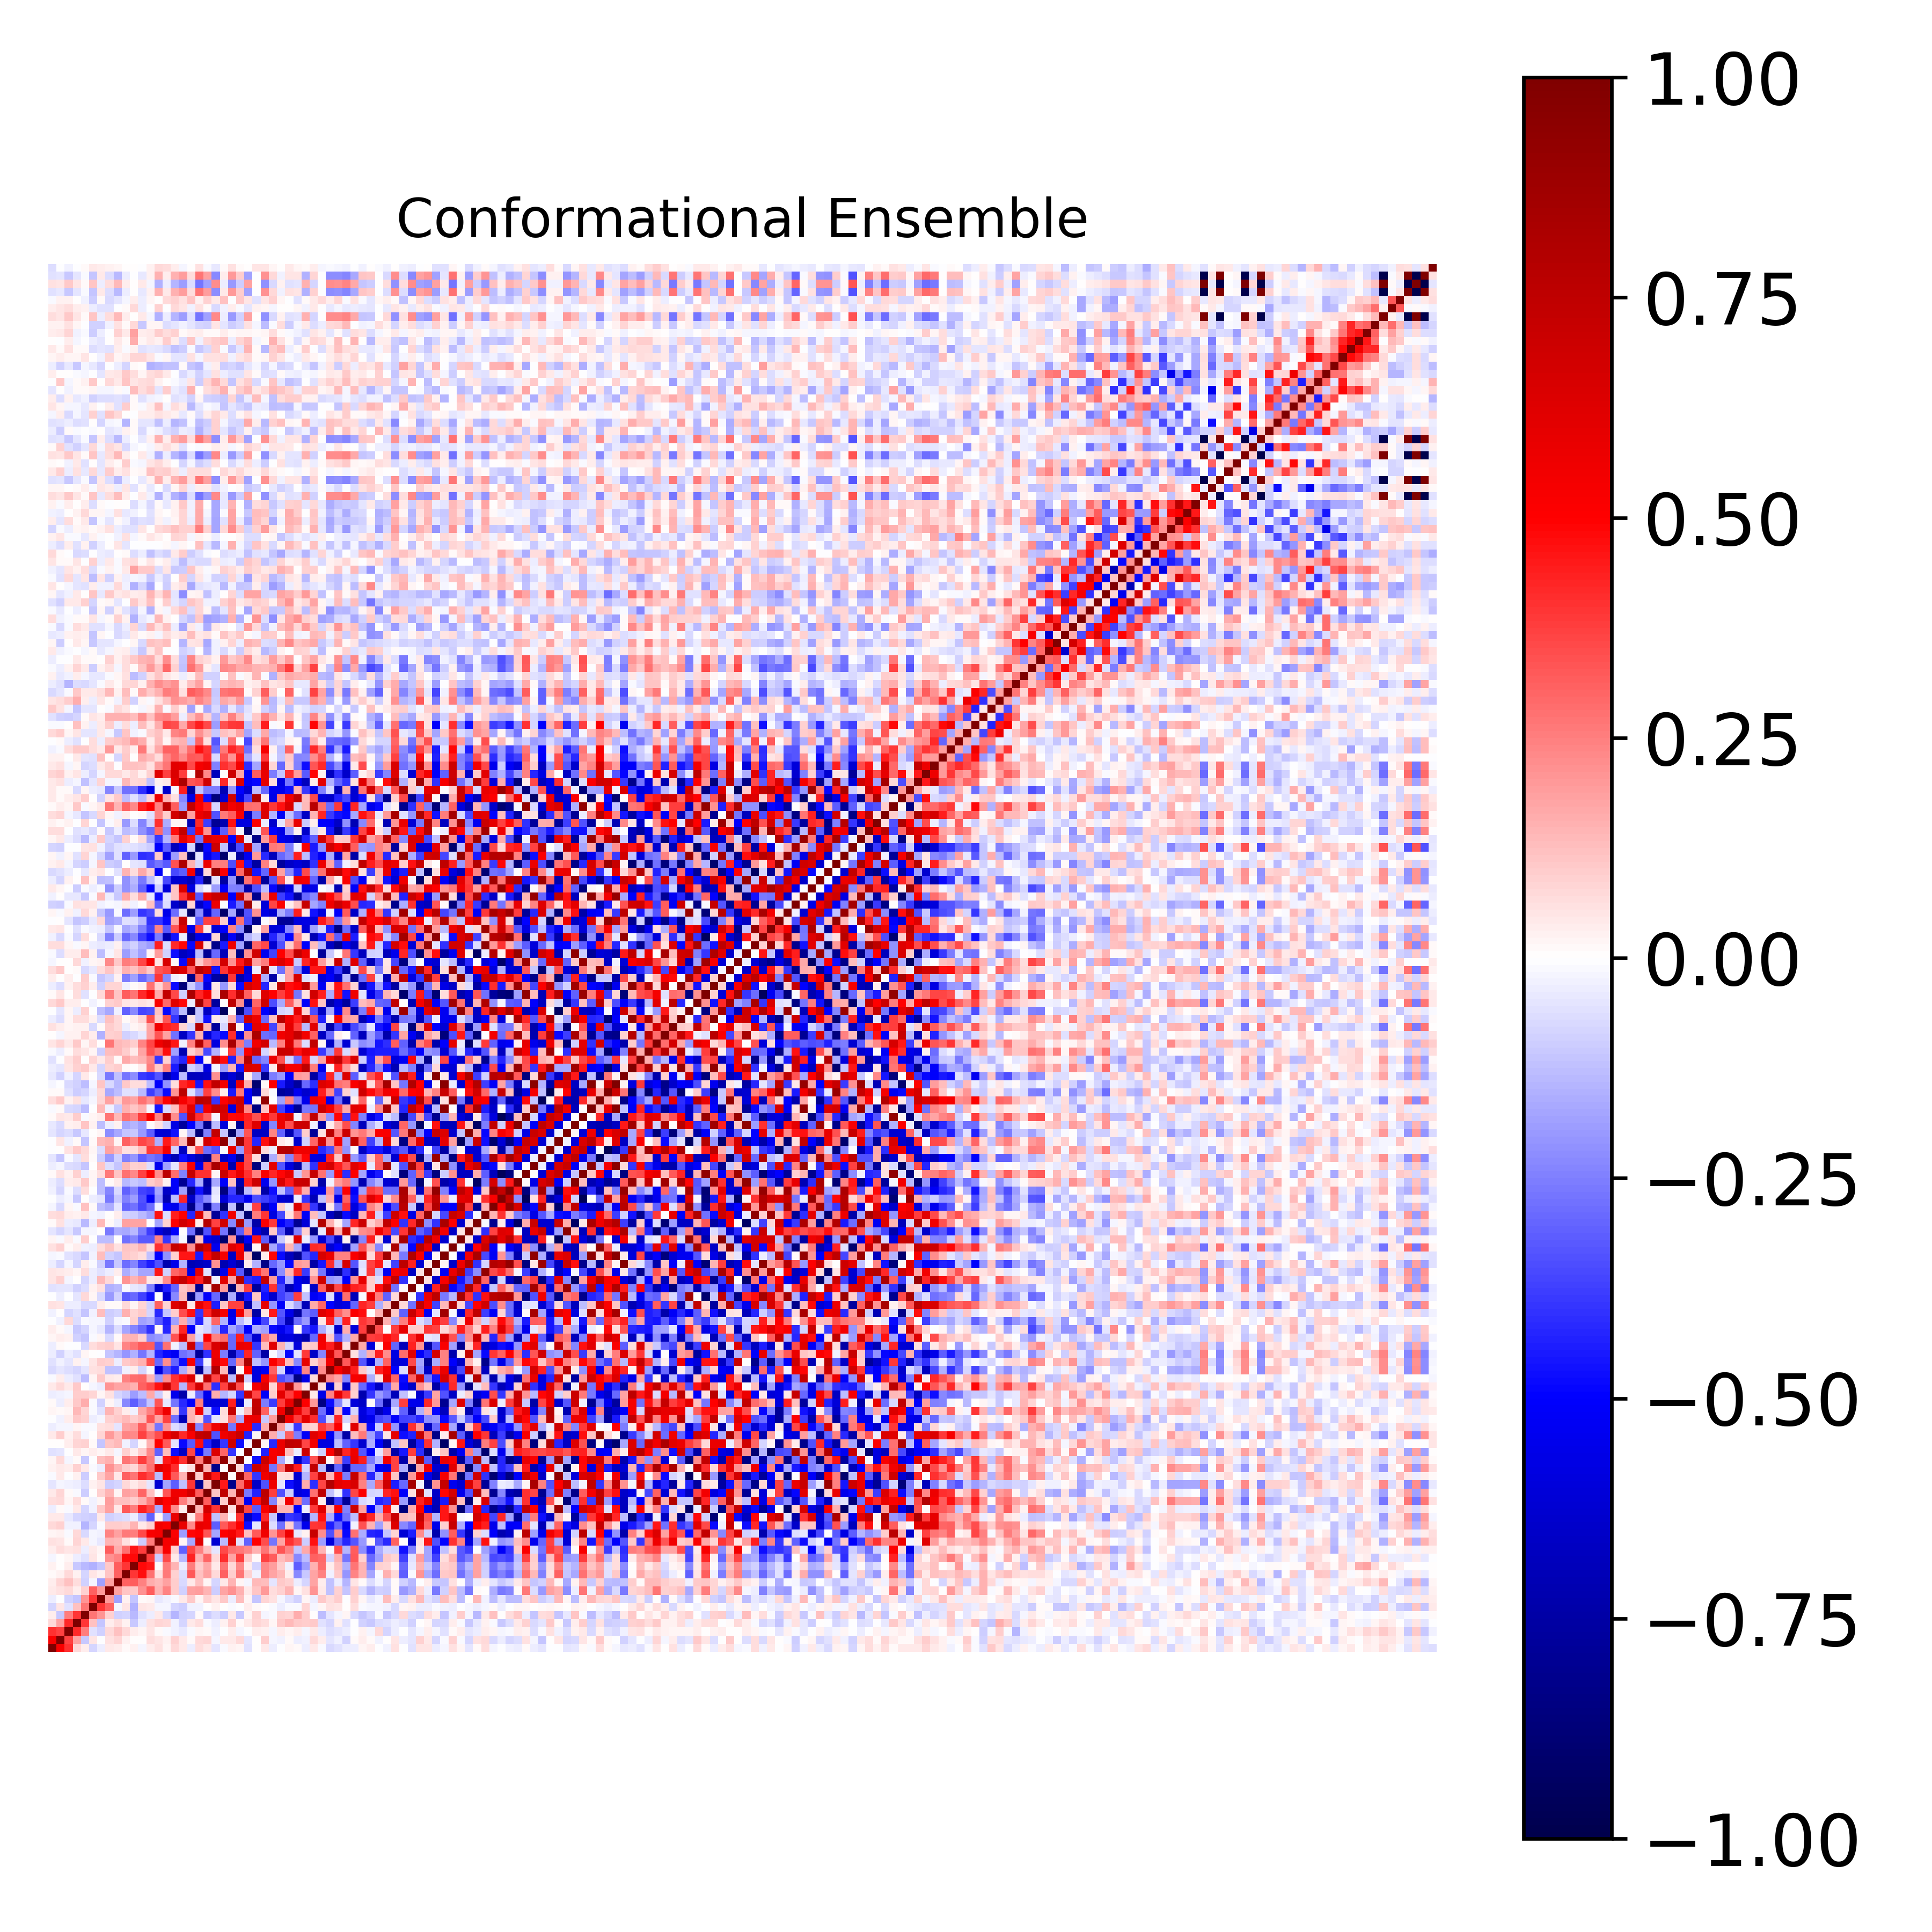

The file beside this chart, header and first rows:
1.000000000000000000e+00, 5.174679406000071147e-01, 3.987939804051774950e-01, 7.100652056560005643e-02, 3.739072154996438829e-02, -8.450785859920693921e-02, -3.856127779283343576e-02, 4.489026798381932221e-02, 3.368938467270374271e-02, 1.270497062782375598e-02, 2.595988242589415337e-02, -1.728067628226842914e-02, 3.763955160795726118e-02, 5.651945034231973392e-02, 2.147404531133345618e-02, 7.168954508790562064e-02, 4.412264917734100289e-02, -3.302015623596506189e-02, 6.273869654967390019e-02, 4.142220390305231814e-02, -5.293605770208040934e-02, -7.922143504951330295e-03, 2.835845715069323925e-02, 1.949183995338533287e-02
5.174679406000071147e-01, 1.000000000000000000e+00, 3.693543248079004804e-01, 1.786413626867005555e-01, -1.090326498455266580e-01, 4.866593486748634761e-02, -5.129583447267227654e-03, 5.905159491603322736e-02, 7.941923127626790424e-02, 3.081877397675268290e-02, 1.321524803209389110e-03, 6.870818105598025007e-03, 6.648945664856763249e-02, 5.299613750424665010e-02, 2.391148927808825139e-02, 8.765906534444145581e-02, 4.150293084925642945e-02, 1.282818247171512403e-02, 7.181221099176254841e-02, 8.236152946282020160e-02, -2.279254341596471944e-02, 4.237873186438459450e-02, 4.037057556993096236e-02, 7.086083121388006556e-02
3.987939804051774950e-01, 3.693543248079004804e-01, 1.000000000000000000e+00, 4.210186907962373271e-01, 2.507681017821049019e-01, -5.893335906259885432e-02, -8.816502821340518881e-02, 7.767605616994915918e-02, 1.174423995490231909e-01, 7.531230068160427171e-02, 3.683173126950056719e-02, 1.647267607028165756e-02, 4.964970285644617481e-02, 1.209825270803852916e-02, -1.473480769115960778e-02, -2.879255487527660265e-02, -4.020711964957402601e-02, -8.400753646811694869e-03, 1.823925845347112648e-02, 8.166587465456412454e-03, -2.579004883695610109e-02, -5.045880601649671039e-03, 3.628332690065706745e-02, -1.853165118154314478e-02
7.100652056560005643e-02, 1.786413626867005555e-01, 4.210186907962373271e-01, 1.000000000000000000e+00, 3.958658113398063061e-01, 1.180141004835370544e-01, -1.131077128844957397e-01, 3.783449372991851828e-02, 6.471720917667374284e-02, 2.368014061034751788e-02, -1.082648565007743452e-01, -3.442513364085295069e-02, 6.067558187561269273e-02, 8.160745364884490483e-02, 7.083359183607826348e-02, -2.613613239952364622e-02, -8.279951136259075528e-02, 4.073659788173617652e-02, 6.870686758730731869e-02, -1.220311533400437846e-02, -3.513800292621867966e-02, 2.850190610857177009e-02, 9.036176740624392301e-02, 1.204442281278091109e-02
3.739072154996438829e-02, -1.090326498455266580e-01, 2.507681017821049019e-01, 3.958658113398063061e-01, 1.000000000000000000e+00, 2.687463702466638682e-01, 2.095823643880960763e-01, 9.307007903991444675e-02, -9.257243030376804960e-02, -8.145215062106210546e-02, -1.336427872695181152e-01, -6.180918326793011924e-02, -3.377060823639973369e-02, 4.094442043806965914e-02, -7.329045567942193973e-02, -1.427693660117137497e-01, -9.175477897544903616e-02, -8.016909021451838757e-02, 1.374629366572719877e-02, -9.504696039937260421e-02, -6.497910044830722265e-02, -9.943517266826719381e-02, 4.234902687941469873e-02, -1.019278096352911611e-01
-8.450785859920693921e-02, 4.866593486748634761e-02, -5.893335906259885432e-02, 1.180141004835370544e-01, 2.687463702466638682e-01, 1.000000000000000000e+00, 3.948589947223988816e-01, 3.052389440193226111e-01, -1.873804173394309769e-02, 5.210076195261668930e-02, -1.542514961108888971e-01, 5.147520002846114884e-02, 4.224234994631615586e-02, -1.745893783155233470e-02, -2.294507669776801873e-02, -8.169366021904367337e-02, -9.530433955907897936e-02, -2.703529149876610430e-02, -2.734095164907094158e-02, 1.141728473849202554e-03, 2.639170291230750337e-02, 7.996794779723645670e-04, -1.174528781952073608e-02, -4.913007456526879936e-04
-3.856127779283343576e-02, -5.129583447267227654e-03, -8.816502821340518881e-02, -1.131077128844957397e-01, 2.095823643880960763e-01, 3.948589947223988816e-01, 1.000000000000000000e+00, 2.024900591368258285e-01, -1.831101142662830694e-01, 2.505660892537366416e-02, -1.169649107770039942e-01, 8.807084031460184897e-03, 2.107134578521721938e-02, -4.020959091377269284e-02, -2.630275880358611679e-02, -9.178752061172055360e-03, 3.930971249647102761e-02, 1.032553044430799954e-01, 1.928033863099469850e-02, 8.723315611920770540e-02, 4.749647618121744658e-02, 1.034520592962921565e-01, -3.716737723643327718e-02, 1.282283317055303851e-01
4.489026798381932221e-02, 5.905159491603322736e-02, 7.767605616994915918e-02, 3.783449372991851828e-02, 9.307007903991444675e-02, 3.052389440193226111e-01, 2.024900591368258285e-01, 1.000000000000000000e+00, 1.871014399364819836e-01, 1.139561764177070696e-01, 1.040625389058519173e-01, 2.186269577624517790e-01, 3.200450370994020743e-01, 1.460741721472402221e-01, 2.406371755722379602e-01, 9.486165472977256541e-02, -9.103170138782067100e-02, 1.838290184394728022e-01, 1.924438884399460037e-01, 1.431847423193713109e-01, -9.865835310974511996e-02, 1.791856421179281456e-01, 2.170032885251491628e-01, 1.491038410271771641e-01
3.368938467270374271e-02, 7.941923127626790424e-02, 1.174423995490231909e-01, 6.471720917667374284e-02, -9.257243030376804960e-02, -1.873804173394309769e-02, -1.831101142662830694e-01, 1.871014399364819836e-01, 1.000000000000000000e+00, 3.106292644955189197e-01, 3.191064931243985381e-01, 2.442810077006873082e-01, 1.620663516705908858e-01, 1.393522762698078399e-01, 1.819283901509488877e-01, 9.993796193226908708e-02, -7.764979560062112984e-02, 3.980571708155903471e-02, 1.189592050678944662e-01, 2.066140475948945870e-02, -8.280212842452842892e-02, 4.430553066337062501e-02, 1.465114945115786049e-01, 1.760142623140833334e-02
1.270497062782375598e-02, 3.081877397675268290e-02, 7.531230068160427171e-02, 2.368014061034751788e-02, -8.145215062106210546e-02, 5.210076195261668930e-02, 2.505660892537366416e-02, 1.139561764177070696e-01, 3.106292644955189197e-01, 1.000000000000000000e+00, 3.971098220671184231e-01, 4.727995532364740461e-01, 2.782406646317529542e-01, 5.870699458467873444e-02, 2.631824822854655355e-01, 8.690628100164632386e-02, -6.667061161075796272e-02, 3.246773302201619860e-01, 1.183399535312832929e-01, 1.828273219507844938e-01, 7.057702925654781023e-02, 3.051663728597366343e-01, 9.843719998175978758e-02, 2.666509570431626619e-01
2.595988242589415337e-02, 1.321524803209389110e-03, 3.683173126950056719e-02, -1.082648565007743452e-01, -1.336427872695181152e-01, -1.542514961108888971e-01, -1.169649107770039942e-01, 1.040625389058519173e-01, 3.191064931243985381e-01, 3.971098220671184231e-01, 1.000000000000000000e+00, 4.789740966383225218e-01, 4.539193820726437067e-01, 1.245303209043005857e-02, 2.503956927396392418e-01, 1.438405593607045008e-01, -3.643017675694288499e-02, 2.570241577918083165e-01, 9.599455781982386970e-02, 1.685494925821427181e-01, 4.422281051857503836e-02, 2.720835512885281249e-01, 7.740190439390924604e-02, 2.317969354965528084e-01
-1.728067628226842914e-02, 6.870818105598025007e-03, 1.647267607028165756e-02, -3.442513364085295069e-02, -6.180918326793011924e-02, 5.147520002846114884e-02, 8.807084031460184897e-03, 2.186269577624517790e-01, 2.442810077006873082e-01, 4.727995532364740461e-01, 4.789740966383225218e-01, 1.000000000000000000e+00, 3.765245548575860135e-01, -9.875075873271947635e-02, 3.558285251400910010e-01, 4.366058200361170455e-02, -1.378899196568807439e-01, 4.327155530749007828e-01, 1.536491710658393350e-01, 2.988873952846716198e-01, 7.106212458172235513e-02, 4.093236160178669869e-01, 1.740649071376820511e-01, 3.758854491561102185e-01
3.763955160795726118e-02, 6.648945664856763249e-02, 4.964970285644617481e-02, 6.067558187561269273e-02, -3.377060823639973369e-02, 4.224234994631615586e-02, 2.107134578521721938e-02, 3.200450370994020743e-01, 1.620663516705908858e-01, 2.782406646317529542e-01, 4.539193820726437067e-01, 3.765245548575860135e-01, 1.000000000000000000e+00, 2.571879354383426186e-01, 5.232308510307518423e-01, 8.665139396635070101e-02, -3.106549194910157019e-01, 3.664126606849544276e-01, 2.429239304594932591e-01, 1.233071208347305270e-01, -4.776725720744568610e-02, 3.565422474609302728e-01, 2.756460722881856618e-01, 2.593012485403612954e-01
5.651945034231973392e-02, 5.299613750424665010e-02, 1.209825270803852916e-02, 8.160745364884490483e-02, 4.094442043806965914e-02, -1.745893783155233470e-02, -4.020959091377269284e-02, 1.460741721472402221e-01, 1.393522762698078399e-01, 5.870699458467873444e-02, 1.245303209043005857e-02, -9.875075873271947635e-02, 2.571879354383426186e-01, 1.000000000000000000e+00, 5.334094692039154095e-01, 5.490748317329200434e-01, 2.158291001094877690e-02, -1.647557074128679633e-01, 6.207837822538941897e-01, -3.251309528251620801e-03, -6.219151945062272313e-01, -1.333552625790926649e-01, 6.211147240789746116e-01, -5.529615315638785472e-02
2.147404531133345618e-02, 2.391148927808825139e-02, -1.473480769115960778e-02, 7.083359183607826348e-02, -7.329045567942193973e-02, -2.294507669776801873e-02, -2.630275880358611679e-02, 2.406371755722379602e-01, 1.819283901509488877e-01, 2.631824822854655355e-01, 2.503956927396392418e-01, 3.558285251400910010e-01, 5.232308510307518423e-01, 5.334094692039154095e-01, 1.000000000000000000e+00, 5.115662511016990655e-01, -1.897456204959661052e-01, 4.913020677711407713e-01, 4.941373429858864075e-01, 3.325921979939851503e-01, -1.776912715570231061e-01, 5.036892317458351309e-01, 5.411899872922082411e-01, 4.457326765292764503e-01
7.168954508790562064e-02, 8.765906534444145581e-02, -2.879255487527660265e-02, -2.613613239952364622e-02, -1.427693660117137497e-01, -8.169366021904367337e-02, -9.178752061172055360e-03, 9.486165472977256541e-02, 9.993796193226908708e-02, 8.690628100164632386e-02, 1.438405593607045008e-01, 4.366058200361170455e-02, 8.665139396635070101e-02, 5.490748317329200434e-01, 5.115662511016990655e-01, 1.000000000000000000e+00, 5.819610395655585577e-01, 2.274607143088669403e-01, 5.855445277530550996e-01, 5.566011751783616068e-01, -3.199469624297817116e-01, 3.265248599866560908e-01, 4.123910582497442578e-01, 5.049483377346600799e-01
4.412264917734100289e-02, 4.150293084925642945e-02, -4.020711964957402601e-02, -8.279951136259075528e-02, -9.175477897544903616e-02, -9.530433955907897936e-02, 3.930971249647102761e-02, -9.103170138782067100e-02, -7.764979560062112984e-02, -6.667061161075796272e-02, -3.643017675694288499e-02, -1.378899196568807439e-01, -3.106549194910157019e-01, 2.158291001094877690e-02, -1.897456204959661052e-01, 5.819610395655585577e-01, 1.000000000000000000e+00, 3.603882760676188624e-02, 2.504849113469191924e-01, 5.512222966552936532e-01, -1.204750246398916397e-01, 1.444373648228225726e-01, -1.061549655598923933e-02, 4.032170790566670382e-01
-3.302015623596506189e-02, 1.282818247171512403e-02, -8.400753646811694869e-03, 4.073659788173617652e-02, -8.016909021451838757e-02, -2.703529149876610430e-02, 1.032553044430799954e-01, 1.838290184394728022e-01, 3.980571708155903471e-02, 3.246773302201619860e-01, 2.570241577918083165e-01, 4.327155530749007828e-01, 3.664126606849544276e-01, -1.647557074128679633e-01, 4.913020677711407713e-01, 2.274607143088669403e-01, 3.603882760676188624e-02, 1.000000000000000000e+00, 1.421619907226437107e-01, 6.646298917485680136e-01, 3.943649596090913478e-01, 9.247298739007334678e-01, 5.657068761420960129e-02, 8.432160347500784470e-01
6.273869654967390019e-02, 7.181221099176254841e-02, 1.823925845347112648e-02, 6.870686758730731869e-02, 1.374629366572719877e-02, -2.734095164907094158e-02, 1.928033863099469850e-02, 1.924438884399460037e-01, 1.189592050678944662e-01, 1.183399535312832929e-01, 9.599455781982386970e-02, 1.536491710658393350e-01, 2.429239304594932591e-01, 6.207837822538941897e-01, 4.941373429858864075e-01, 5.855445277530550996e-01, 2.504849113469191924e-01, 1.421619907226437107e-01, 1.000000000000000000e+00, 3.143989698625428986e-01, -8.072434271036563747e-01, 9.677911273524064661e-02, 8.967058601996951150e-01, 2.520141507105013723e-01
4.142220390305231814e-02, 8.236152946282020160e-02, 8.166587465456412454e-03, -1.220311533400437846e-02, -9.504696039937260421e-02, 1.141728473849202554e-03, 8.723315611920770540e-02, 1.431847423193713109e-01, 2.066140475948945870e-02, 1.828273219507844938e-01, 1.685494925821427181e-01, 2.988873952846716198e-01, 1.233071208347305270e-01, -3.251309528251620801e-03, 3.325921979939851503e-01, 5.566011751783616068e-01, 5.512222966552936532e-01, 6.646298917485680136e-01, 3.143989698625428986e-01, 1.000000000000000000e+00, 1.118376940347923093e-01, 7.362585424617126284e-01, 1.444645168840403282e-01, 8.635363004923061192e-01
-5.293605770208040934e-02, -2.279254341596471944e-02, -2.579004883695610109e-02, -3.513800292621867966e-02, -6.497910044830722265e-02, 2.639170291230750337e-02, 4.749647618121744658e-02, -9.865835310974511996e-02, -8.280212842452842892e-02, 7.057702925654781023e-02, 4.422281051857503836e-02, 7.106212458172235513e-02, -4.776725720744568610e-02, -6.219151945062272313e-01, -1.776912715570231061e-01, -3.199469624297817116e-01, -1.204750246398916397e-01, 3.943649596090913478e-01, -8.072434271036563747e-01, 1.118376940347923093e-01, 1.000000000000000000e+00, 4.481093389486104361e-01, -8.207099718598184213e-01, 2.893733652988257909e-01
-7.922143504951330295e-03, 4.237873186438459450e-02, -5.045880601649671039e-03, 2.850190610857177009e-02, -9.943517266826719381e-02, 7.996794779723645670e-04, 1.034520592962921565e-01, 1.791856421179281456e-01, 4.430553066337062501e-02, 3.051663728597366343e-01, 2.720835512885281249e-01, 4.093236160178669869e-01, 3.565422474609302728e-01, -1.333552625790926649e-01, 5.036892317458351309e-01, 3.265248599866560908e-01, 1.444373648228225726e-01, 9.247298739007334678e-01, 9.677911273524064661e-02, 7.362585424617126284e-01, 4.481093389486104361e-01, 1.000000000000000000e+00, 6.971186636229743244e-03, 9.129337746742793858e-01
2.835845715069323925e-02, 4.037057556993096236e-02, 3.628332690065706745e-02, 9.036176740624392301e-02, 4.234902687941469873e-02, -1.174528781952073608e-02, -3.716737723643327718e-02, 2.170032885251491628e-01, 1.465114945115786049e-01, 9.843719998175978758e-02, 7.740190439390924604e-02, 1.740649071376820511e-01, 2.756460722881856618e-01, 6.211147240789746116e-01, 5.411899872922082411e-01, 4.123910582497442578e-01, -1.061549655598923933e-02, 5.657068761420960129e-02, 8.967058601996951150e-01, 1.444645168840403282e-01, -8.207099718598184213e-01, 6.971186636229743244e-03, 1.000000000000000000e+00, 7.178403722110800189e-02
1.949183995338533287e-02, 7.086083121388006556e-02, -1.853165118154314478e-02, 1.204442281278091109e-02, -1.019278096352911611e-01, -4.913007456526879936e-04, 1.282283317055303851e-01, 1.491038410271771641e-01, 1.760142623140833334e-02, 2.666509570431626619e-01, 2.317969354965528084e-01, 3.758854491561102185e-01, 2.593012485403612954e-01, -5.529615315638785472e-02, 4.457326765292764503e-01, 5.049483377346600799e-01, 4.032170790566670382e-01, 8.432160347500784470e-01, 2.520141507105013723e-01, 8.635363004923061192e-01, 2.893733652988257909e-01, 9.129337746742793858e-01, 7.178403722110800189e-02, 1.000000000000000000e+00
-6.117461415314422168e-02, -5.280144643747804178e-02, -3.286235648403007699e-03, 4.687462184449960045e-02, 1.899210351507705022e-02, 3.740259617520472202e-02, 1.918170347169688775e-02, 4.178597762065645871e-02, -1.903266005257332055e-02, 8.879308795490778450e-02, 3.849592423318271700e-02, 9.741583967109564146e-02, 2.294143897792195741e-01, -3.117741634962270525e-01, 1.315745146764485951e-01, -4.760963057356444317e-01, -6.585004511667662541e-01, 3.620079569640967665e-01, -5.301902258911105337e-01, -2.641443246604207595e-01, 6.287438805110426854e-01, 3.005296495907208154e-01, -3.948629731748964922e-01, -2.500026375073878451e-03
7.331944723293260316e-03, 7.147844610050232972e-03, 3.693016927075475075e-02, 8.036603991188324969e-02, 9.062297816296428776e-02, 9.567243869734098558e-03, -1.115197107592825893e-01, 1.131599283290925240e-01, 1.363071911555976679e-01, -2.652552292398205336e-02, -8.084902496404483552e-02, 8.986429485287834862e-03, 1.554534451805362205e-01, 4.989590280928130617e-01, 3.231051025954095879e-01, -4.799885626132523175e-02, -4.839147064768409279e-01, -3.204278829832700182e-01, 4.703680525250359401e-01, -4.341888095080329579e-01, -6.536490871625678656e-01, -3.909521414925753446e-01, 6.984494721864676903e-01, -4.723108751716820763e-01
4.535107988319952294e-02, 9.466288613275439245e-02, 2.917228462058148522e-02, 6.514462199364233486e-02, -1.566839978165363717e-02, 7.615994034076306943e-03, 8.125684800174744205e-02, 1.996981138217605034e-01, 1.278504220490468690e-01, 2.374081192931994655e-01, 2.293970966351709662e-01, 3.694236714509632757e-01, 2.710457745599262336e-01, 3.473187420788423907e-01, 5.472095323261823019e-01, 6.489451608933389792e-01, 4.160243613698469956e-01, 5.203330262460383882e-01, 7.283321983489235985e-01, 7.509217008424055040e-01, -3.389245299115788423e-01, 5.579691641244023392e-01, 6.135977601266516812e-01, 7.067853403605682816e-01
-3.205568660521196378e-02, -1.735000753081816088e-02, -1.911078490416449546e-02, 2.136551514604002194e-02, -1.381273125201807304e-02, -1.089587631558262999e-02, 6.235588779130010056e-02, 6.656810860927722673e-02, -5.107309365477905039e-02, 1.743929002780761073e-01, 1.884981652222910697e-01, 3.130809873031832335e-01, 1.695696245936814950e-01, -2.727842443308773901e-01, 2.057916791991374894e-01, -6.671382000035480653e-02, -1.063520193482044296e-01, 6.718672242324520427e-01, -2.412684333656925084e-01, 3.767532903012815737e-01, 5.612903183366121374e-01, 6.524507114227452442e-01, -2.661806911256675567e-01, 5.417575768356218680e-01
-3.971707765002790817e-03, -2.765626453933165210e-02, 3.704452235040697067e-02, 1.048363063738246836e-01, 9.134699510078780893e-02, -3.434247432168055503e-02, -2.050469085804245556e-02, 8.867508769006098024e-02, 1.065509513519506402e-01, 1.356609624110607648e-01, 1.010694042123707059e-01, 1.268776595792291961e-01, 3.307745876233544324e-01, 1.724042214155576125e-01, 3.707906642715065870e-01, -2.801034120317678067e-01, -6.908527967270700065e-01, 1.434427432937818159e-01, 7.990516312883023942e-02, -3.406381651657645060e-01, -5.036485114020012449e-02, 5.558873724041372977e-02, 2.666750550950864329e-01, -1.680259824536753932e-01
1.960534920318688853e-02, 1.440039799867061550e-02, 1.968502531164794539e-02, 1.335833237154960829e-01, 7.831103557797008952e-02, -9.110124258597026431e-03, -5.497069838072413811e-02, 1.472259598573410488e-01, 9.089743365671310027e-02, 3.524507316506676063e-02, -2.886404973634299279e-02, 1.658617287601515666e-01, 2.461679617773436524e-01, 4.003954025487103108e-01, 5.586725634309286370e-01, 8.645502531377356747e-02, -3.944101331187619963e-01, 1.446133310057902688e-01, 5.452180133931407990e-01, -9.402930360611570781e-02, -4.743078095798447524e-01, 6.431871978040532012e-02, 7.255542584263648953e-01, -2.807756660328226267e-02
1.539128752455399748e-02, -3.772115401424788739e-02, 3.620971349392498873e-02, 1.051669898966484523e-01, 1.629568805622935435e-01, -1.029138903520824232e-02, -8.613207550596120587e-02, 1.804263677209252612e-02, -3.263351063887928033e-02, -2.269754032213909811e-01, -3.133093026619706567e-01, -2.290180690301678867e-01, -1.105469552152218982e-01, 3.306817249428736782e-01, -4.594066282285855229e-02, -2.720278654532637952e-01, -4.182986038199240642e-01, -5.047715741864666761e-01, 2.542296943060844971e-01, -5.956821145756213687e-01, -5.815347522714633399e-01, -6.281578801029022996e-01, 4.429364702803575971e-01, -6.745240934028874369e-01
-3.218496887597865896e-02, -2.861342464512634312e-02, -1.814319405691105017e-02, 9.628506109171230953e-02, 9.401209309935035230e-02, 7.813881009788725684e-02, 1.889674318815639381e-02, 6.129780641092925919e-02, -8.367295455808583526e-02, -1.067440414959871936e-01, -1.876719038082426128e-01, -1.276389918529877154e-01, 1.701694286194186112e-01, -9.494667442916601696e-02, 2.594357681745768085e-02, -5.490079101039146980e-01, -7.318316175066561513e-01, -3.404903136595019419e-02, -2.832456075468637313e-01, -5.499768574204086935e-01, 1.622406861003313772e-01, -1.459244418645336550e-01, -8.223826378222225120e-02, -3.913807040787242730e-01
4.644106151969968482e-02, 7.272171958100184797e-02, 3.982073791862902196e-02, 1.084505974635740083e-01, 4.684446645289238806e-03, -2.199215040483360958e-02, -3.678103524126215274e-02, 2.100183239993353435e-01, 1.756806002854718329e-01, 1.786206886387040060e-01, 1.551764510283621945e-01, 3.048792120435738773e-01, 3.516569915690943571e-01, 4.638485791715065698e-01, 7.119102855205033942e-01, 3.946760187013850785e-01, -1.424602632654958512e-01, 3.849200900324480368e-01, 6.697874449580810685e-01, 2.748311655525345065e-01, -4.082178167691410398e-01, 3.714556237901315283e-01, 7.384230261597130029e-01, 3.360135444210815003e-01
-1.538634574240665444e-02, 3.619696798235134960e-02, -3.268141860058119269e-02, -5.928786936534152091e-02, -1.264448200903399433e-01, 1.916333342425047964e-02, 1.065654894036978939e-01, 4.211977518375849272e-02, 3.270222119797656229e-02, 2.456865028331177703e-01, 2.874817301843602957e-01, 2.918092467274637780e-01, 1.471587989136581287e-01, -1.909725379102601150e-01, 2.241753670292660483e-01, 4.015147070769450877e-01, 4.609551739058204700e-01, 6.227289125475641285e-01, 3.148348895627676308e-02, 7.506717481493795363e-01, 3.662724957376787827e-01, 7.130409657449695571e-01, -1.298558714365010969e-01, 7.979705879652023714e-01
-7.486877944008421548e-02, -5.426586769437884844e-02, -6.398894196680555979e-02, -8.483767198113119357e-02, -5.182652229833900615e-02, 6.067664470448866365e-02, 6.699005140448527351e-02, -1.243924983294109748e-01, -1.226679050035480029e-01, -2.691367799189117033e-02, 3.332277449438801609e-02, -8.332048147084494816e-02, -1.338006978378715114e-02, -5.968243903616691215e-01, -3.433849061618509668e-01, -4.409767669181031136e-01, -1.563145831144369113e-01, 1.207279135186589969e-01, -7.943210758166269203e-01, -1.179356872334377526e-01, 7.895281729321622644e-01, 1.371897457826016242e-01, -8.047269235853770075e-01, 8.441226088323794050e-03
-5.758889320845847482e-02, -2.407901675438847006e-02, -5.342517842425691804e-02, 2.781254061795628701e-02, -1.624251571623043511e-02, 5.251136566043144993e-02, 9.657051163978791486e-02, 9.104483538661244102e-02, -3.272296258260827539e-02, 1.067409824947632702e-01, 1.209414385990997542e-01, 1.493072292068619300e-01, 3.491479460753260100e-01, -2.942861805461170488e-01, 2.241148974584056819e-01, -2.986336724998474024e-01, -4.756617294274918528e-01, 5.299678328052533915e-01, -3.789543064157294139e-01, -2.932883559217679473e-02, 6.001356636492301000e-01, 4.774929911925950288e-01, -2.955259842459863617e-01, 2.380820008158368584e-01
-3.473661120872916647e-02, -8.960798854696630511e-02, -3.131526723343407148e-02, -6.097497763766891038e-02, 1.710076088838830000e-02, 1.286492752822286688e-03, -7.467037797989417754e-03, -1.131122223986798098e-01, -1.476888305087709630e-01, -2.068777641951911050e-01, -1.537514924183494003e-01, -2.723905986336548346e-01, -1.428766452606555215e-01, -4.289814261468592460e-01, -4.820124871334840466e-01, -5.304965373733617762e-01, -2.737877170517960534e-01, -2.490559425963433382e-01, -7.848019143306181888e-01, -4.059493361157336389e-01, 5.625249778705918580e-01, -2.559475930659925735e-01, -7.317823370959365414e-01, -3.813975160218764371e-01
-3.274731467358495129e-02, 1.109958596948611327e-02, -1.423841057129204433e-04, -2.443864910486296619e-03, -7.747521060513992697e-02, 6.901890282991436643e-02, 9.234575859117023777e-02, 9.815598972910008491e-02, 5.122820496620422714e-02, 2.412996077388193661e-01, 2.710636844644525589e-01, 3.219207041800174474e-01, 3.185273163903491467e-01, -3.342111562178672335e-01, 2.810822000682272614e-01, -3.005608154839962270e-02, -1.294267033140663881e-01, 6.913472800952098485e-01, -2.827819192652802349e-01, 3.615098229391562334e-01, 6.417276589714764334e-01, 7.204471058185287768e-01, -2.967593886550791704e-01, 5.780118863264686047e-01
2.005288993769713257e-02, 3.499656092506462507e-02, 2.485082847454297278e-02, -8.821562751642625377e-02, -1.150716138120350673e-01, -9.409226292870798494e-03, 2.167958614189794547e-02, -7.463578369724598038e-02, 1.556401780791970800e-02, 1.428453447542697152e-01, 1.438028161823112772e-01, 8.971940414796414354e-02, -2.196804611139768215e-01, -2.002202649391205680e-01, -1.621820294819796004e-01, 3.374476644070837361e-01, 6.290369030897386970e-01, 1.822650987754863283e-01, -7.676238941899404811e-02, 5.076177302651720957e-01, 2.482930328489206806e-01, 2.862905069928381452e-01, -2.966593451975086393e-01, 4.439889602250093326e-01
3.390270053527782990e-02, 1.051727578918312637e-02, -2.226610455233526964e-02, -1.073998537623901683e-01, -7.967468515542927565e-02, -2.082017062526722931e-02, -3.920260511359179717e-02, -1.449539678994363479e-01, -6.766003234425005397e-02, -1.722868181177939773e-01, -2.405340738839641113e-01, -2.949289013176398244e-01, -4.049445951633705576e-01, 2.177047724262843112e-02, -4.219241954492345958e-01, 1.418929049745001891e-01, 4.251353240312066850e-01, -4.981525408114605424e-01, -4.740258617384612849e-02, -8.270266585215720057e-02, -1.655766098991237611e-01, -4.281289431285608127e-01, -1.794560344619871017e-01, -2.573613927870952445e-01
-3.988996671188526494e-03, -3.121467524418372608e-02, 7.201409612548236028e-02, -6.796536160495796064e-02, -8.352726818128498529e-03, -1.577179151417260755e-02, -2.198111105187109532e-02, -8.929427291266459066e-02, -1.769105964458136948e-02, -1.212328641330145777e-02, 9.320331369708806379e-02, -1.865440838262694967e-01, -1.575718578866518171e-01, -3.224897895441056206e-01, -4.394492448801122775e-01, -1.856447746920136810e-01, 1.609992951481515611e-01, -1.718542901058912331e-01, -4.289574291864376998e-01, -7.141074730159184536e-02, 2.970387395375884698e-01, -1.560631477228994479e-01, -5.273836079273380717e-01, -1.309614757617430236e-01
-2.655043564859116759e-02, 2.301244363468638466e-03, -7.877509801467287576e-02, -5.838041604740289159e-02, -1.120466739979124604e-01, -2.418796697737424228e-02, 1.270484508689864733e-01, -9.540120575871517683e-02, -8.225564355633339930e-02, 1.505581614514064359e-01, 8.450873075297028747e-02, 1.082796981698939121e-01, -8.332961295571654492e-02, -4.172049719222417075e-01, -1.163907587195096016e-01, 9.398080818430773475e-02, 3.484737138709608772e-01, 4.642614492038316665e-01, -3.979299021189368624e-01, 4.257414670999750683e-01, 6.858962182856837009e-01, 5.366591448323351221e-01, -5.767032832543326215e-01, 5.475041224041995447e-01
5.768811596589608348e-02, 5.012629608227674866e-02, -3.175049055186900115e-02, -3.280008859597034060e-02, -7.578828111667382239e-02, -7.451703645678933730e-02, 3.861530817600502402e-02, 8.011618611825560565e-03, 9.234917221409554358e-03, 7.519995440342074067e-02, 2.007301125929269320e-02, 8.326462970925792295e-02, -9.049988740484532501e-02, 3.051588855758637919e-01, 8.166787476451811689e-02, 6.326240268580669568e-01, 7.025396262242209477e-01, 4.386817766122780293e-02, 5.993641814533549050e-01, 4.670644137769573434e-01, -4.402872999668615006e-01, 1.115566928457174395e-01, 3.739023396413396205e-01, 3.715830298384633634e-01
-7.372795265799920832e-03, -3.534817315905931095e-02, -2.329502456590981825e-03, -4.894063381001887564e-02, 7.674579724083763210e-02, 1.708373915908306673e-02, -7.598467280357014408e-02, -1.966948849004080957e-01, -9.135411658081048214e-02, -3.152569902793280754e-01, -2.909273979918571285e-01, -3.717510678443202154e-01, -4.664210649332551917e-01, 3.740091283770446452e-03, -6.103030050531729200e-01, -2.313952981553940857e-01, 1.294794983725809923e-01, -8.602352641224130236e-01, -1.944472711642871443e-01, -5.081487647951127284e-01, -2.903703369346208318e-01, -8.507996867916937100e-01, -1.611586835716392885e-01, -7.280859928265437375e-01
-5.880448451193354131e-02, -5.341550949270094245e-02, -5.439103046509613515e-02, -8.741533135039324109e-02, -6.479306860871472673e-02, 2.804075962242431885e-02, 5.781274349243510635e-02, -1.545235917325407660e-01, -1.382161055632340207e-01, -1.199034463704038225e-02, -4.379985776062238906e-02, -6.011039349662282427e-02, -2.452257385460906158e-01, -6.333636736329449901e-01, -4.392398332718500109e-01, -3.031804022495400153e-01, 1.104791777342100656e-01, 1.633231605038627243e-01, -8.084085076247903290e-01, 5.662337427302938098e-02, 8.514397307717761487e-01, 2.005737943526818834e-01, -8.912235266440252657e-01, 1.410233797829426594e-01
4.802265985899809020e-02, 9.170996993518627793e-02, -1.839323567663813525e-02, 3.493741516116914692e-03, -8.402656834631234972e-02, -3.346231368322317989e-02, 1.343336439826734452e-01, 7.434677410235737693e-02, -7.256206343083607818e-03, 2.069112254934181994e-01, 1.417875325980882950e-01, 1.936327017722128119e-01, 3.937755519279188127e-02, 5.620121879262728048e-02, 2.240222501427408808e-01, 6.327955823812135838e-01, 7.164014092844960269e-01, 5.228158116959413793e-01, 4.368755029712041993e-01, 7.968077501878151336e-01, -2.858561039508664831e-02, 6.053535439347351721e-01, 1.759119828467873015e-01, 7.954853358376515748e-01
5.291618176687343245e-02, 4.051682066928373460e-02, 3.491645322936571399e-02, 2.125572323502606525e-02, 6.360984699441872559e-02, -3.862243767728251037e-02, -6.084879099459751528e-02, -3.573583273893299328e-02, 3.741697109151197881e-02, -1.638948534779703925e-01, -1.090009278842914014e-01, -1.791432636010616974e-01, -1.741415300656063980e-01, 4.608223339334312496e-01, -9.274086187136201809e-02, 2.985410850334541122e-01, 3.409462334248553050e-01, -5.672185513597337581e-01, 5.828127049770134294e-01, -6.002025612262262139e-02, -8.262103774733626782e-01, -5.537413865441278560e-01, 5.582829244501709143e-01, -3.236876185843012288e-01
-3.478059116843106036e-02, -8.437974869744409301e-02, -2.107609852281785989e-02, -8.483355299146251582e-02, 3.805641163991271142e-02, -1.104157578709766621e-02, -8.914544875977667426e-02, -2.629316892047797727e-01, -1.078626221103091282e-01, -2.837601306819945157e-01, -2.407861442164138388e-01, -3.709323294471246202e-01, -4.416231736974522426e-01, -3.381210058330343382e-01, -7.230420997976814146e-01, -5.611643051462853471e-01, -1.441218614692901800e-01, -7.103760900483250262e-01, -6.852455653152604853e-01, -6.551315803619466305e-01, 2.134764712430509137e-01, -7.186934275735118449e-01, -6.231285032936479951e-01, -7.404902874289566173e-01
-2.338906232256492829e-02, -8.753316907155929069e-03, -6.214569725085766078e-02, -7.537316666993754133e-02, -1.109609155315787465e-01, -2.738519540828463286e-02, 1.296983456362661713e-01, -9.273651184232532818e-02, -1.137894584639616291e-01, 1.028168321957268483e-01, 9.152161524770166534e-02, 6.545002164187804783e-02, -1.242145016540012054e-01, -4.955293084485893895e-01, -2.185178683075508776e-01, 8.863396204077331197e-02, 4.604208084200210327e-01, 4.587465874482503647e-01, -4.514227383489209378e-01, 4.862744484555422964e-01, 7.219079545747120186e-01, 5.338936397448519333e-01, -6.695496038181510956e-01, 5.775447393188217760e-01
5.928795006108814047e-02, 9.176743677096610430e-02, 1.516788507717477773e-02, 3.358098208469349061e-02, -2.917687576043329414e-02, -3.251595625142876533e-02, 6.663082966699897247e-02, 1.104365721026952935e-01, 5.843568351202432787e-02, 1.156929839678493832e-01, 1.036868238580058166e-01, 1.482196120127150241e-01, 7.005219748836392923e-02, 3.991004728746428420e-01, 3.126056334699601758e-01, 7.154431416474009708e-01, 6.489191122825864744e-01, 2.181527787255432005e-01, 7.910642838615337125e-01, 6.563799264234808639e-01, -5.404337455422857373e-01, 2.722179506309868602e-01, 6.137728839678693316e-01, 5.209130160662364117e-01
1.986663841770015815e-02, -1.474505538125428158e-02, 3.377483070090066264e-02, -1.058625144485949264e-02, 9.995570712078626074e-02, -7.082778366966335434e-03, -1.281038776813198665e-01, -1.267446989499164123e-01, 3.879961507669994064e-03, -2.799144080487380171e-01, -2.352890437265079127e-01, -3.274021204204438651e-01, -3.224529276609964801e-01, 2.435461403769502431e-01, -3.923866170616968074e-01, -1.630931943701121600e-01, -1.552001711938537712e-02, -8.878647286932604965e-01, 1.239608339860001213e-01, -5.543862307996230143e-01, -6.189252379943228632e-01, -9.062441198782542617e-01, 2.101912946658152648e-01, -7.922800836801270341e-01
-5.014758083642514852e-02, -8.565544277480174884e-02, -4.878519518491580831e-02, -1.075142101241697429e-01, -2.216024115177318843e-02, -2.202391687476430368e-02, 2.464068928541498929e-04, -2.591498635925295613e-01, -1.575509469788743955e-01, -1.645362916699465716e-01, -1.341526892862454912e-01, -2.559840246147749854e-01, -3.806415957335871902e-01, -5.947282445883385060e-01, -6.853805388947836752e-01, -5.068879392533862660e-01, 7.330729804110315030e-03, -2.798787748519295238e-01, -8.724439193083222133e-01, -3.396575384798467545e-01, 6.378457201848227731e-01, -2.661158455727135608e-01, -9.065281383355118239e-01, -3.130721546630488850e-01
1.311241980583177300e-02, 5.496203903614169106e-02, -3.744656037890742306e-02, -4.641430642564949027e-02, -1.335450695677605215e-01, -3.779455630206902256e-02, 1.344141606616559292e-01, 7.819348842135866520e-03, -3.522471359557202697e-02, 1.853499758846692824e-01, 1.771586863031467396e-01, 1.778611579025345113e-01, -1.930267422745263325e-03, -1.743643477518190543e-01, 8.687753552695449966e-02, 4.936474137914186877e-01, 6.733429530638861404e-01, 5.828509984089687013e-01, 3.692333555316854726e-02, 7.830487156018265393e-01, 3.708886961562310458e-01, 6.821880367858037530e-01, -2.281784648038239216e-01, 8.183907805855673567e-01
6.543292426687213892e-02, 7.613298590467576510e-02, 3.734751982673483600e-02, 3.075782996829017416e-02, 4.231307586463764481e-02, -1.753973444132112328e-02, -2.499269187520247390e-02, 6.526948830046540480e-03, 3.863727274733572137e-02, -9.165387967456514740e-02, -9.893571376004484108e-02, -1.393653358214393956e-01, -1.867572813242199536e-01, 4.668428389861135619e-01, -6.313718717289523719e-02, 4.410828548918602210e-01, 5.064151635967747422e-01, -4.284548060933083269e-01, 6.481872852439027888e-01, 1.306639105933042888e-01, -7.851068643441649897e-01, -3.985288181550960540e-01, 5.483051210893589156e-01, -1.264651440380681890e-01
-1.832440825951604096e-02, -7.769551191474130536e-02, 1.923185991771926562e-02, -1.248904777711122918e-02, 1.205205604552770926e-01, 1.087711715938386760e-02, -1.263956969781073747e-01, -1.603955303868616344e-01, -4.970931265554884987e-02, -3.006039297710543789e-01, -2.735707364166247713e-01, -3.540197718401827953e-01, -2.864808180900890733e-01, -2.963271045262698411e-02, -5.102408597986053396e-01, -5.534739802772975503e-01, -3.613751633952975717e-01, -8.266074515369552511e-01, -2.875659016021176462e-01, -7.980744084917994474e-01, -2.475785550899939069e-01, -8.895678271198476095e-01, -1.230821537412242483e-01, -9.224540798822469245e-01
-1.556834809575930270e-04, -3.856092504664598158e-02, -2.295814774268996328e-02, -1.051961715618223436e-01, 2.147862930294308550e-03, -3.524491953990820103e-02, -4.795474638014761426e-02, -2.594953442680208444e-01, -1.028884867100229167e-01, -2.478890147955361278e-01, -1.882384507129482853e-01, -3.378050576515921333e-01, -5.208858680006107633e-01, -2.066502732403933951e-01, -7.159904291399635801e-01, -1.298402285280420565e-01, 4.271118636965056670e-01, -6.548328225009415471e-01, -3.206074209767007521e-01, -2.280195323890829018e-01, -3.233076896569350017e-02, -6.048999616123685863e-01, -4.273305467682299574e-01, -4.260575952288864765e-01
-2.824115563318626773e-02, -8.392137327324983298e-02, -1.313839491602998219e-02, -6.968357561018670432e-02, 6.576910285230849751e-02, -3.086584329614433693e-03, -1.293431362603162660e-01, -2.365380049357158065e-01, -7.237560448952481962e-02, -3.075813283931709274e-01, -2.464546272509264002e-01, -3.703306896834446249e-01, -3.957757663990196240e-01, -1.781287118029790117e-01, -6.492230388096698057e-01, -5.189611270895971851e-01, -1.819931402533363496e-01, -8.283919226956124593e-01, -4.686647147483847808e-01, -7.091694725166235447e-01, -5.296960321712355230e-02, -8.441811446707753186e-01, -3.737524079438706570e-01, -8.432312815556020080e-01
-3.170303364043272620e-02, -6.762632429808600187e-02, 3.315421079694089168e-02, 4.262263827968777036e-02, 1.063650568402646213e-01, 2.107700973453958959e-02, -1.311322442101364449e-01, 1.067454131943671759e-02, 4.581000565992800200e-02, -1.397398729138743523e-01, -1.055693435333078939e-01, -1.297053110651079644e-01, 9.540214001635773100e-02, 1.260426608122137138e-01, 2.837668922734251989e-02, -5.119796668809227791e-01, -7.994532163901357791e-01, -4.142916545637307379e-01, -1.627634333541151668e-01, -7.656133633755421997e-01, -1.702964008361023407e-01, -5.136966016277660918e-01, 1.238571303716478056e-01, -7.240100330456472610e-01
1.291179552857616222e-02, 6.249944937367889891e-02, 2.347850187769913444e-02, 8.915477499915766546e-02, -3.578737194208348599e-02, 2.174474630087009849e-02, 6.530325341529134853e-02, 2.623717620364868774e-01, 1.145118877981101402e-01, 2.794462095695028347e-01, 2.332742020929508275e-01, 3.734335584774293171e-01, 5.126801254180431977e-01, 2.209344245332172940e-01, 7.549804321816273589e-01, 2.879050646891148091e-01, -2.452826904437309663e-01, 7.299746529108731563e-01, 4.055400328148614508e-01, 4.026605400810445157e-01, 1.861641181866491648e-02, 7.075657641021877442e-01, 4.513942274168488700e-01, 5.798923543214657972e-01
-3.283550963679769674e-02, -1.566329154297450149e-02, -6.486084173673589692e-02, -7.472853020975010752e-02, -1.157835920282081210e-01, 6.120094213171594494e-03, 1.160279251412615342e-01, -6.997249955886560013e-02, -1.098123442869505528e-01, 1.354105341349585434e-01, 9.312645822790764638e-02, 9.923107934293265431e-02, -6.277195326983274482e-02, -5.450893816021945559e-01, -1.865973221704481932e-01, -4.903858584620176403e-02, 2.567514593624461994e-01, 5.049166089367952415e-01, -5.613153285787296776e-01, 3.615349908505072207e-01, 8.309563738037734071e-01, 5.599919870023707391e-01, -7.223917902947977199e-01, 5.200734224887009205e-01
-5.372842104330265850e-02, -1.110262540892636013e-01, -1.392213346596338219e-02, -5.069919025399349105e-02, 6.894471901793423896e-02, 1.022741954586995662e-02, -9.800844314430957882e-02, -1.963056650108886414e-01, -9.094667417665089348e-02, -2.469467256195840010e-01, -2.078611001973647565e-01, -3.171165555583132512e-01, -2.679205672611820188e-01, -3.017304388599457154e-01, -5.534670772178322817e-01, -7.029585620087176467e-01, -4.764928347951973842e-01, -6.006301259607678134e-01, -7.000593181427843259e-01, -8.046957402648717839e-01, 2.478868672186572142e-01, -6.566213034760963740e-01, -5.355771586812820839e-01, -7.977581695820564756e-01
... 109 more rows
